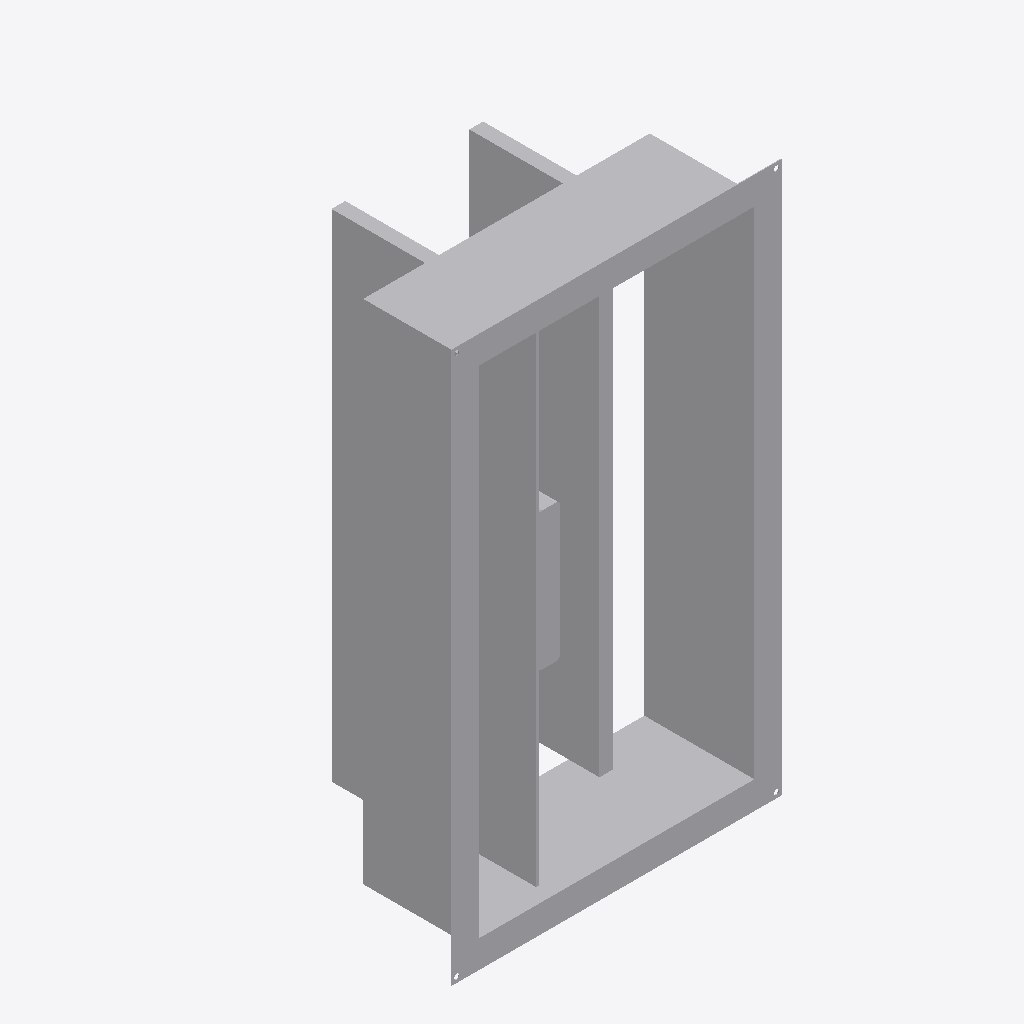
Isometric view of an IFC building model (IFC-SPF (STEP), schema IFC4, length unit millimetre), seen from the south-west, elements coloured by IFC class: 1 other element (light grey).
Extent 0.6 m × 0.4 m × 1.0 m (x, y, z). Elements (1): 1 IfcBuildingElementProxy.

HEADER;
FILE_DESCRIPTION((''),'2;1');
FILE_NAME('','2024-09-23T09:54:32',(''),(''),'Processor version 5.1.0.0','Xbim.IO.MemoryModel','');
FILE_SCHEMA(('IFC4'));
ENDSEC;
DATA;
#1=IFCPROJECT('0hiSBss7b28hRiT2ckLZg2',#2,'Project',$,$,$,$,(#19,#22,#23),#7);
#44=IFCBUILDINGELEMENTPROXY('3Nwo8OfNH4qBySytRh4qY1',#2,'Графика',$,$,#48,#45,$,$);
ENDSEC;
